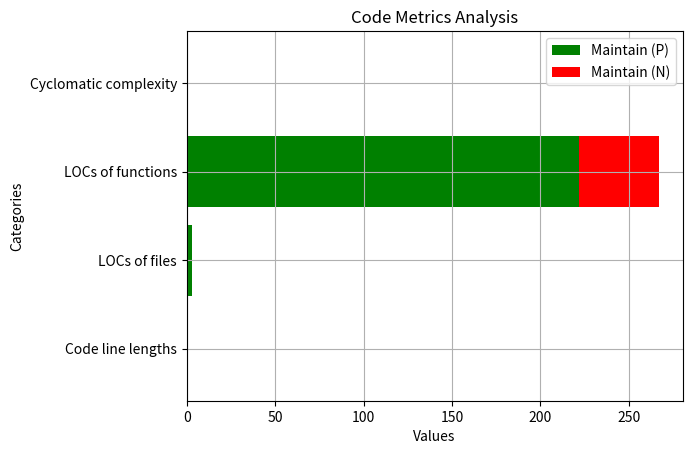

Generate this figure with matplotlib: (Note: this script raises an exception after producing the figure.)
import matplotlib.pyplot as plt

# 数据
categories = ['Code line lengths', 'LOCs of files', 'LOCs of functions', 'Cyclomatic complexity']
positive_values = [1, 3, 222, 1]
negative_values = [0, 0, 45, 0]

# 绘制条形图
fig, ax = plt.subplots()

# 正向条形图
ax.barh(categories, positive_values, color='green', label='Maintain (P)')
# 负向条形图
ax.barh(categories, negative_values, left=positive_values, color='red', label='Maintain (N)')

# 添加标签和标题
ax.set_xlabel('Values')
ax.set_ylabel('Categories')
ax.set_title('Code Metrics Analysis')

# 添加网格线
ax.grid(True)

# 显示图例
ax.legend()

# 显示图表
plt.savefig("./statistic/1.png", dpi=800)